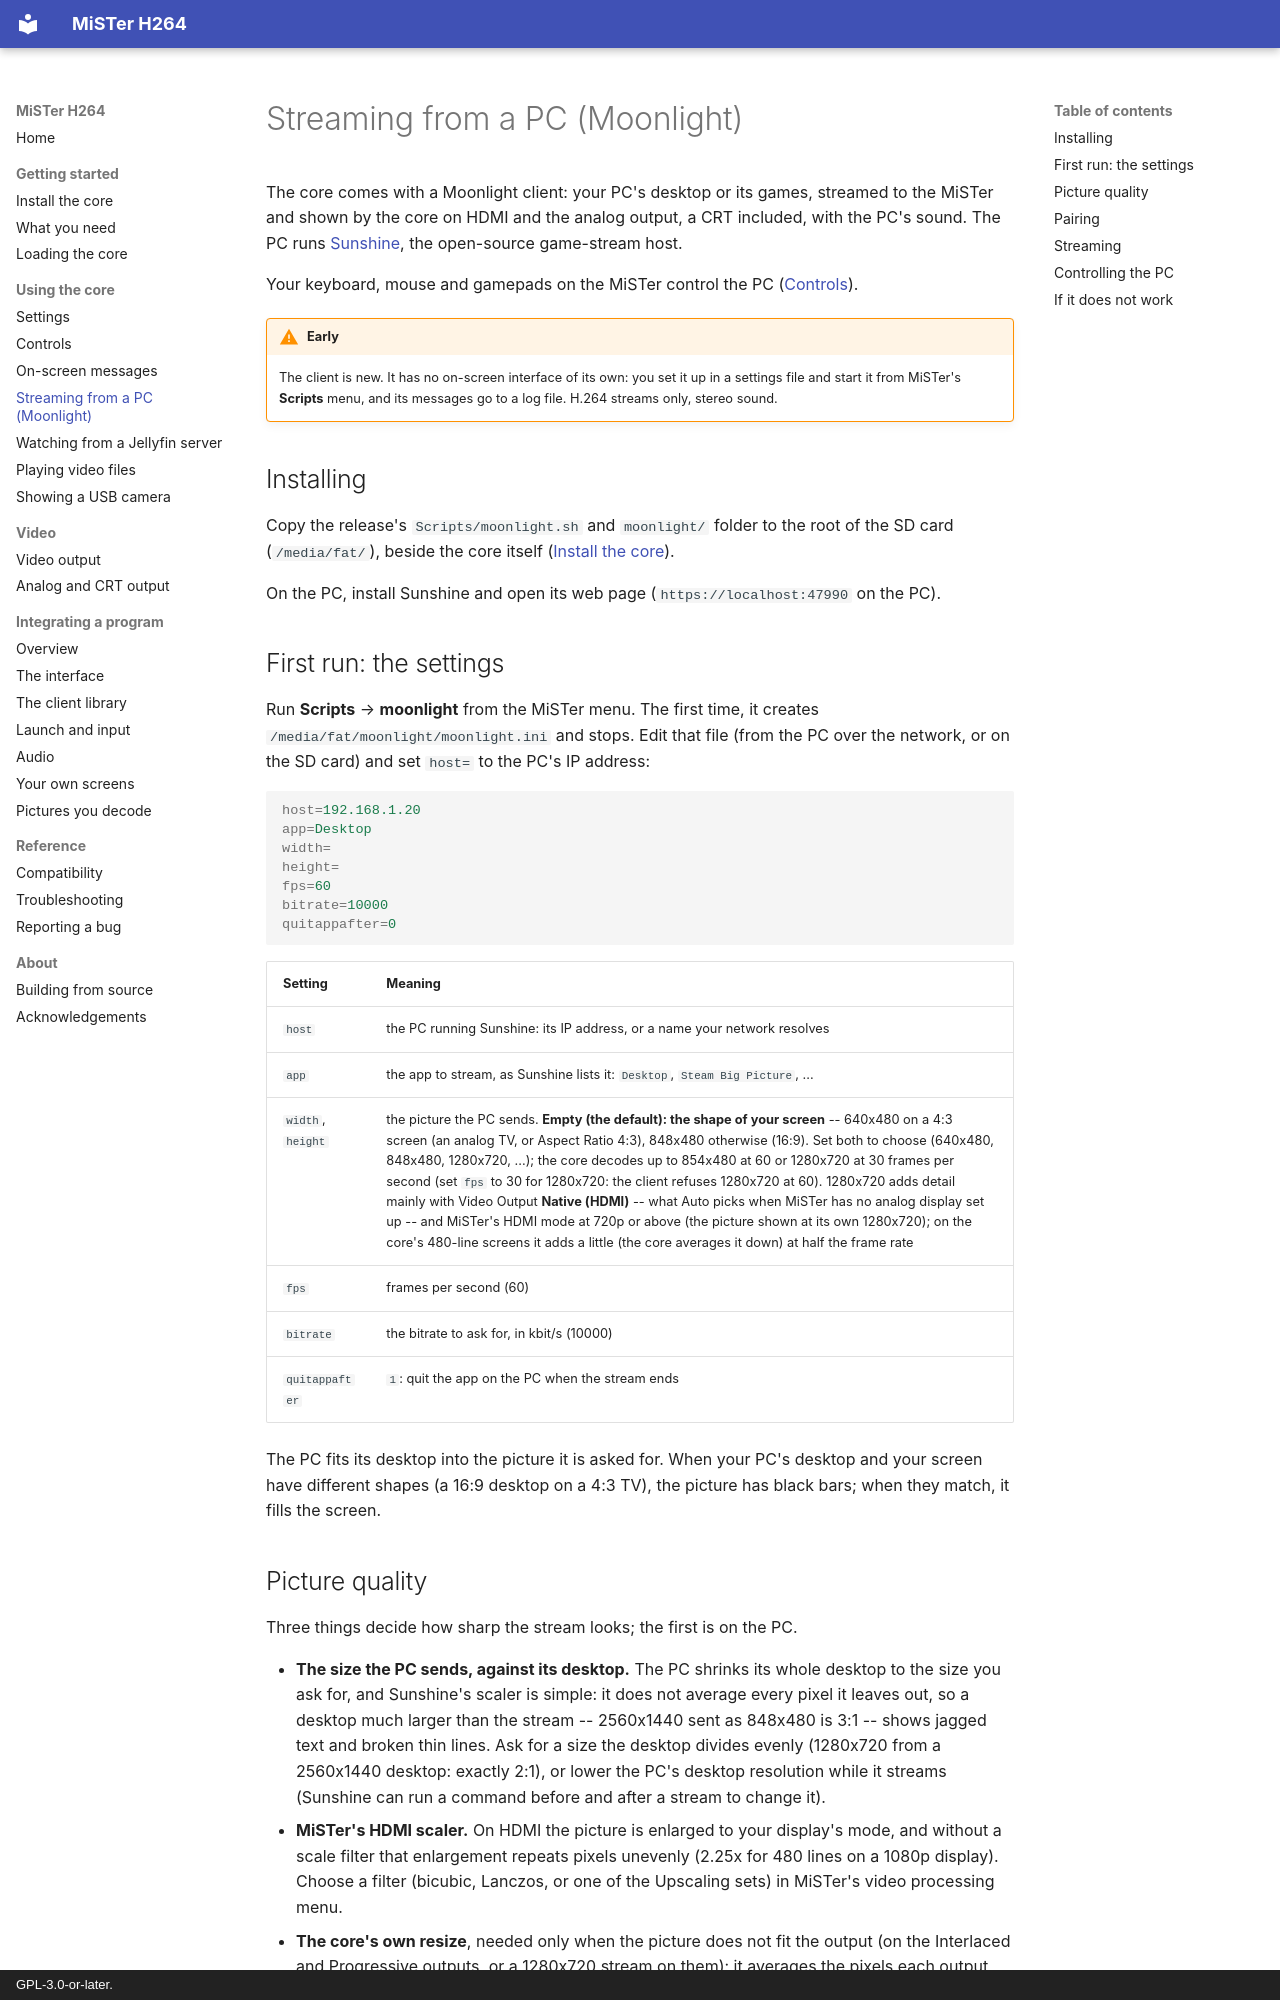

repository: owenb321/MiSTer_h264_decoder · page: using/moonlight/index.html · generator: mkdocs · copyright: GPL-3.0-or-later.

# Streaming from a PC (Moonlight)

The core comes with a Moonlight client: your PC's desktop or its games, streamed to the MiSTer
and shown by the core on HDMI and the analog output, a CRT included, with the PC's sound. The PC
runs [Sunshine](https://github.com/LizardByte/Sunshine), the open-source game-stream host.

Your keyboard, mouse and gamepads on the MiSTer control the PC ([Controls](controls.md)).

!!! warning "Early"
    The client is new. It has no on-screen interface of its own: you set it up in a settings
    file and start it from MiSTer's **Scripts** menu, and its messages go to a log file. H.264
    streams only, stereo sound.

## Installing

Copy the release's `Scripts/moonlight.sh` and `moonlight/` folder to the root of the SD card
(`/media/fat/`), beside the core itself ([Install the core](../getting-started/install.md)).

On the PC, install Sunshine and open its web page (`https://localhost:47990` on the PC).

## First run: the settings

Run **Scripts** → **moonlight** from the MiSTer menu. The first time, it creates
`/media/fat/moonlight/moonlight.ini` and stops. Edit that file (from the PC over the network, or
on the SD card) and set `host=` to the PC's IP address:

```ini
host=192.168.1.20
app=Desktop
width=
height=
fps=60
bitrate=10000
quitappafter=0
```

| Setting | Meaning |
|---|---|
| `host` | the PC running Sunshine: its IP address, or a name your network resolves |
| `app` | the app to stream, as Sunshine lists it: `Desktop`, `Steam Big Picture`, ... |
| `width`, `height` | the picture the PC sends. **Empty (the default): the shape of your screen** -- 640x480 on a 4:3 screen (an analog TV, or Aspect Ratio 4:3), 848x480 otherwise (16:9). Set both to choose (640x480, 848x480, 1280x720, ...); the core decodes up to 854x480 at 60 or 1280x720 at 30 frames per second (set `fps` to 30 for 1280x720: the client refuses 1280x720 at 60). 1280x720 adds detail mainly with Video Output **Native (HDMI)** -- what Auto picks when MiSTer has no analog display set up -- and MiSTer's HDMI mode at 720p or above (the picture shown at its own 1280x720); on the core's 480-line screens it adds a little (the core averages it down) at half the frame rate |
| `fps` | frames per second (60) |
| `bitrate` | the bitrate to ask for, in kbit/s (10000) |
| `quitappafter` | `1`: quit the app on the PC when the stream ends |

The PC fits its desktop into the picture it is asked for. When your PC's desktop and your
screen have different shapes (a 16:9 desktop on a 4:3 TV), the picture has black bars; when
they match, it fills the screen.
